Run: headless pygame with SDL's dummy video driver; simulated clock (each Clock.tick advances the game by its frame time, no real sleeping); random seed 0; keys injected as events and as key.get_pressed() state; mouse plan: one left click at the window centre at the start of phase 2, then a move to the lower-right quarter at the start of phase 3.
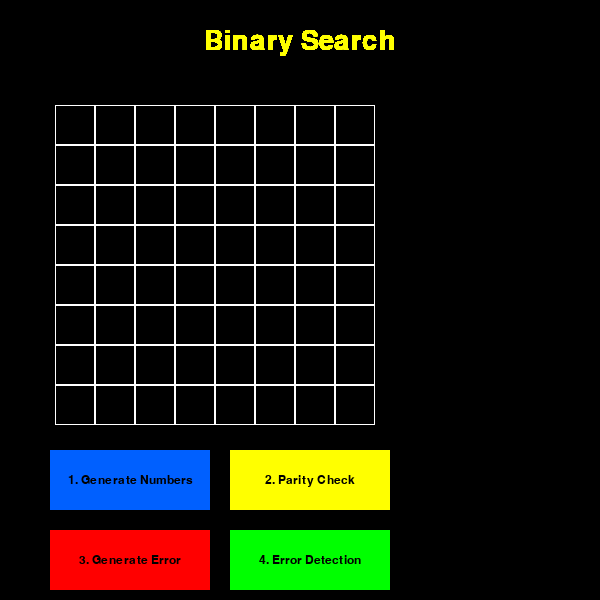
Frame 1 of 4 · flips 1–60 · no input
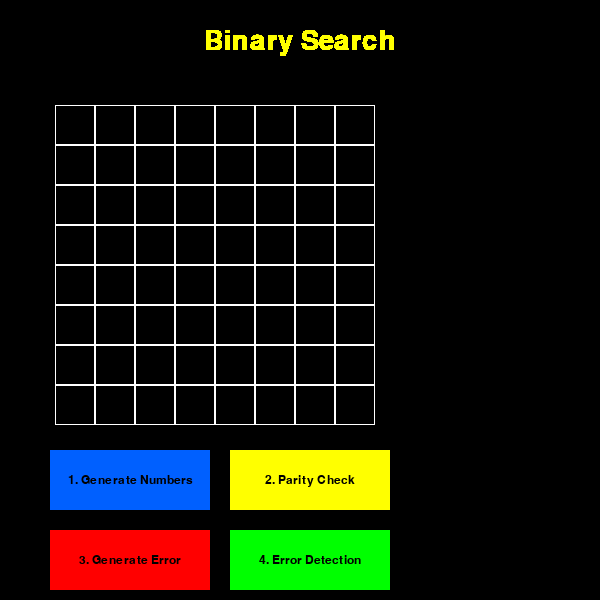
Frame 2 of 4 · flips 61–180 · clicked the window centre · tapped SPACE, RETURN · held RIGHT (→), D
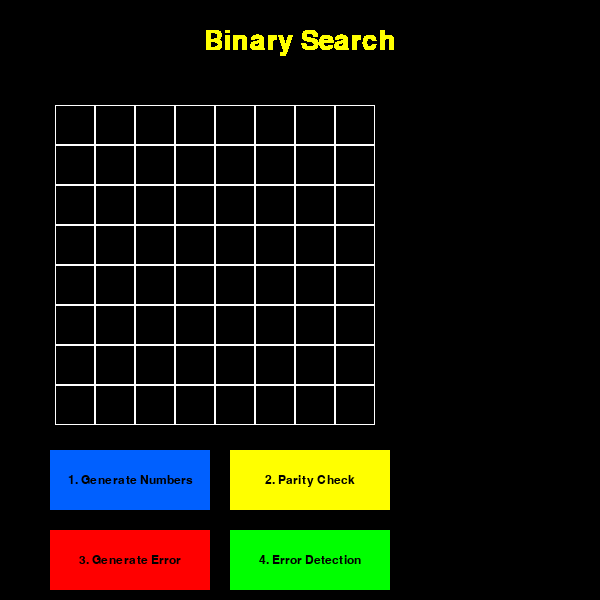
Frame 3 of 4 · flips 181–300 · moved the mouse to the lower-right quarter · held DOWN (↓), S
Frame 4 of 4 · flips 301–420 · held LEFT (←), A, UP (↑), W · screen unchanged from frame 3, image omitted

The pygame program that drew these frames:

import pygame
import os
import random
import math
import operator
from functools import reduce

pygame.init()
os.environ['SDL_VIDEO_CENTERED'] = '1'
pygame.font.init()

font_title = pygame.font.SysFont("timesnewroman", 40)
font_button = pygame.font.SysFont("timesnewroman", 18)
font_text = pygame.font.SysFont("timesnewroman", 20)
font_binary = pygame.font.SysFont("timesnewroman", 12)

CLOCK = pygame.time.Clock()
FPS = 60
WINDOW_SIZE = (600, 600)
WINDOW = pygame.display.set_mode(WINDOW_SIZE)
pygame.display.set_caption("Hamming Code Error Detection")

BLACK = (0, 0, 0)
WHITE = (255, 255, 255)
BLUE = (0, 96, 255)
YELLOW = (255, 255, 0)
RED = (255, 0, 0)
GREEN = (0, 255, 0)
HOVER_BLUE = (0, 41, 200)
HOVER_YELLOW = (200, 200, 0)
HOVER_RED = (200, 0, 0)
HOVER_GREEN = (0, 200, 0)
RECT_BLUE = (50, 450, 160, 60)
RECT_YELLOW = (230, 450, 160, 60)
RECT_RED = (50, 530, 160, 60)
RECT_GREEN = (230, 530, 160, 60)

ROWS, COLS = 8, 8
GAP = 40
n_power = int(math.log2(ROWS * COLS))

rects = []
numbers = []
ones = []

ran = None
seconds_reset = 0

# check to avoid multiple checks and to assure correct order of actions
do_parity = True
do_error = True
do_detection = False


class Buttons:
    def __init__(self, mouse, click):
        self.mouse = mouse
        self.click = click

    def button_draw(self):
        global numbers, seconds_reset, do_error, ran, ones, do_parity, do_error, do_detection

        if RECT_BLUE[0] < self.mouse[0] < RECT_BLUE[0] + RECT_BLUE[2] and \
                RECT_BLUE[1] < self.mouse[1] < RECT_BLUE[1] + RECT_BLUE[3]:
            pygame.draw.rect(WINDOW, HOVER_BLUE, RECT_BLUE)
            if self.click[0] == 1:
                # avoid spamming clicks
                seconds = pygame.time.get_ticks() // 1000
                if seconds > seconds_reset + 0.2:
                    seconds_reset = seconds
                    if len(numbers) == 0:
                        make_numbers()
                    elif len(numbers) > 0:
                        numbers = []
        else:
            pygame.draw.rect(WINDOW, BLUE, RECT_BLUE)

        if RECT_YELLOW[0] < self.mouse[0] < RECT_YELLOW[0] + RECT_YELLOW[2] and \
                RECT_YELLOW[1] < self.mouse[1] < RECT_YELLOW[1] + RECT_YELLOW[3]:
            pygame.draw.rect(WINDOW, HOVER_YELLOW, RECT_YELLOW)
            if self.click[0] == 1:
                seconds = pygame.time.get_ticks() // 1000
                if seconds > seconds_reset + 0.2:
                    seconds_reset = seconds
                    do_parity_check()
        else:
            pygame.draw.rect(WINDOW, YELLOW, RECT_YELLOW)

        if RECT_RED[0] < self.mouse[0] < RECT_RED[0] + RECT_RED[2] and \
                RECT_RED[1] < self.mouse[1] < RECT_RED[1] + RECT_RED[3]:
            pygame.draw.rect(WINDOW, HOVER_RED, RECT_RED)
            if self.click[0] == 1:
                seconds = pygame.time.get_ticks() // 1000
                if seconds > seconds_reset + 0.2:
                    seconds_reset = seconds
                    ran = random.randint(3, 63)  # no need to take 0, 1, 2
                    while math.log2(ran).is_integer():
                        ran = random.randint(3, 63)
                    if do_error and not do_parity and len(numbers) > 0:
                        do_error = False
                        if numbers[ran][1] == 1:
                            numbers[ran][1] = 0
                            text_number = font_text.render(str(numbers[ran][1]), 1, WHITE, RED)
                            x, y, w, h = rects[ran]
                            WINDOW.blit(text_number, (x, y))
                        else:
                            numbers[ran][1] = 1
                            text_number = font_text.render(str(numbers[ran][1]), 1, WHITE, RED)
                            x, y, w, h = rects[ran]
                            WINDOW.blit(text_number, (x, y))
                            pygame.display.update()
        else:
            pygame.draw.rect(WINDOW, RED, RECT_RED)

        if RECT_GREEN[0] < self.mouse[0] < RECT_GREEN[0] + RECT_GREEN[2] and \
                RECT_GREEN[1] < self.mouse[1] < RECT_GREEN[1] + RECT_GREEN[3]:
            pygame.draw.rect(WINDOW, HOVER_GREEN, RECT_GREEN)
            if self.click[0] == 1:
                seconds = pygame.time.get_ticks() // 1000
                if seconds > seconds_reset + 0.2:
                    seconds_reset = seconds
                    count = 0
                    if do_detection and not do_parity and not do_error:
                        do_detection = False
                        for i in numbers:
                            if i[1] == 1:
                                ones.append(i[0])
                                count += 1
                                text_number = font_binary.render(str(bin(i[0])[2:]), 1, WHITE)
                                WINDOW.blit(text_number, (WINDOW_SIZE[0] - 120, 90 + 12 * count))
                                pygame.display.update()

                        text_number = font_binary.render("----------------", 1, RED)
                        WINDOW.blit(text_number, (WINDOW_SIZE[0] - 130, 90 + 12 * (count + 1)))
                        text_number = font_binary.render(
                            f"XOR: {str(bin(reduce(operator.xor, [i for i in ones]))[2:])}", 1, RED)
                        WINDOW.blit(text_number, (WINDOW_SIZE[0] - 130, 90 + 12 * (count + 2)))
                        ones = []
        else:
            pygame.draw.rect(WINDOW, GREEN, RECT_GREEN)

    @staticmethod
    def button_text(rect, text):
        text_output = font_button.render(text, True, BLACK)
        text_rect = text_output.get_rect()
        text_rect.center = (rect[0] + int((rect[2] / 2)), rect[1] + int((rect[3] / 2)))
        WINDOW.blit(text_output, text_rect)


def make_grid():
    for i in range(ROWS):
        for j in range(COLS):
            rects.append([j * GAP + 55, i * GAP + 105, GAP, GAP])


def make_numbers():
    global do_parity, do_error, do_detection
    do_parity = True
    do_error = True
    do_detection = True
    for i in range(0, ROWS * COLS):
        if i == 0:
            numbers.append([i, ""])
        elif not math.log2(i).is_integer():
            numbers.append([i, random.randint(0, 1)])
        else:
            numbers.append([i, ""])
    WINDOW.fill(BLACK)
    for i in numbers:
        text_number = font_text.render(str(i[1]), 1, WHITE)
        text_binary = font_binary.render(str(bin(i[0])[2:]), 1, WHITE)
        x, y, w, h = rects[i[0]]
        WINDOW.blit(text_number, (x, y))
        WINDOW.blit(text_binary, (x, y + 27))
        pygame.display.update()


def do_parity_check():
    global numbers, do_parity
    j = 0
    if do_parity and len(numbers) > 0:
        do_parity = False
        # to avoid errors will change parity after this
        numbers[0][1] = 0
        # fill the parity digits (2^n) correctly
        for x in range(n_power):
            j = 0
            for i in numbers:
                try:
                    if str(bin(i[0])[2:][-(x + 1)]) == str(1):
                        if i[1] == 1:
                            j += 1
                except IndexError:
                    pass
            if j % 2 == 0:
                numbers[2 ** x][1] = 0
            else:
                numbers[2 ** x][1] = 1

        # check if we have even 1 digits for the first parity figure
        for i in numbers:
            if str(i[1]) == str(1):
                j += 1
        if j % 2 == 0:
            numbers[0][1] = 0
        else:
            numbers[0][1] = 1

        for i in numbers:
            if i[0] == 0:
                text_number = font_text.render(str(i[1]), 1, BLACK, YELLOW)
                x, y, w, h = rects[i[0]]
                WINDOW.blit(text_number, (x, y))
                pygame.display.update()
            if i[1] != "":
                try:
                    if math.log2(i[0]).is_integer():
                        text_number = font_text.render(str(i[1]), 1, BLACK, YELLOW)
                        x, y, w, h = rects[i[0]]
                        WINDOW.blit(text_number, (x, y))
                        pygame.display.update()
                except ValueError:
                    pass


def draw_text():
    text_title = font_title.render("Binary Search", 1, YELLOW)
    WINDOW.blit(text_title, (int(WINDOW_SIZE[0] / 2 - text_title.get_width() / 2), int(text_title.get_height())))


def create_buttons():
    mouse = pygame.mouse.get_pos()
    click = pygame.mouse.get_pressed()
    buttons = Buttons(mouse, click)
    return buttons


def draw(buttons):
    for i in rects:
        x, y, w, h = i
        pygame.draw.rect(WINDOW, WHITE, (x, y, w, h), 1)

    buttons.button_draw()
    buttons.button_text(RECT_BLUE, "1. Generate Numbers")
    buttons.button_text(RECT_YELLOW, "2. Parity Check")
    buttons.button_text(RECT_RED, "3. Generate Error")
    buttons.button_text(RECT_GREEN, "4. Error Detection")
    draw_text()

    pygame.display.update()


def main():
    make_grid()
    run = True
    while run:
        CLOCK.tick(FPS)

        for event in pygame.event.get():
            if event.type == pygame.QUIT:
                pygame.quit()
                quit()

        buttons = create_buttons()
        draw(buttons)


main()
